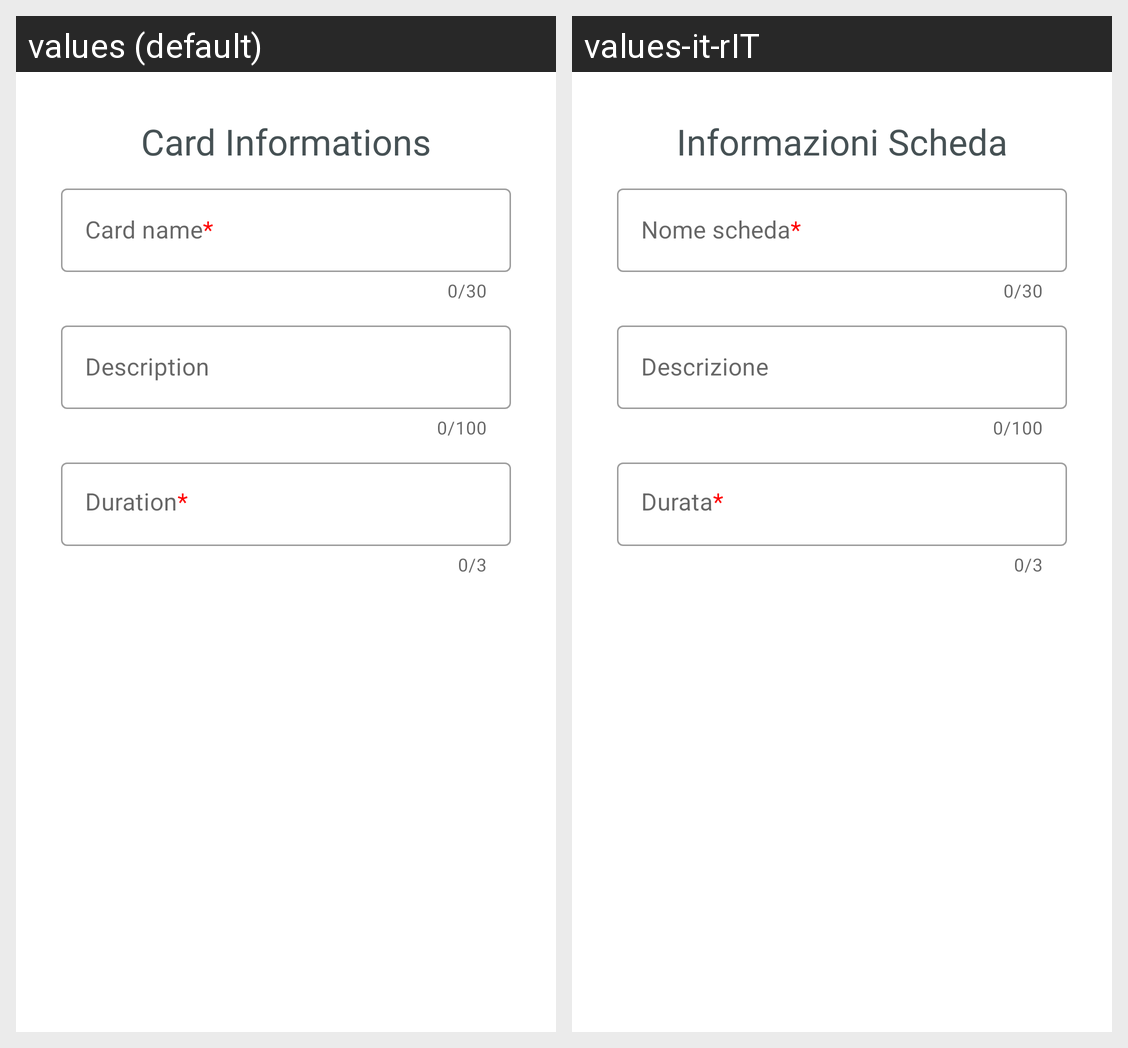

Translations of the strings shown on this Android screen, per locale in the grid:
Android screen res/layout/dialog_input_text.xml rendered under 2 locales, left to right: values (default), values-it-rIT. Device: Nexus 5 (rendered at 1080×1920; each locale shown at half size, 540×960, under a caption strip naming it); theme Theme.Fitter.
Strings drawn on this screen, with the default value and each locale's value (text and hints the layout hard-codes, and strings that could not be matched under every locale, appear in the picture but are not listed):

card_info
  values: Card Informations
  values-it-rIT: Informazioni Scheda

card_name
  values: Card name*
  values-it-rIT: Nome scheda*

description
  values: Description
  values-it-rIT: Descrizione

duration
  values: Duration*
  values-it-rIT: Durata*
